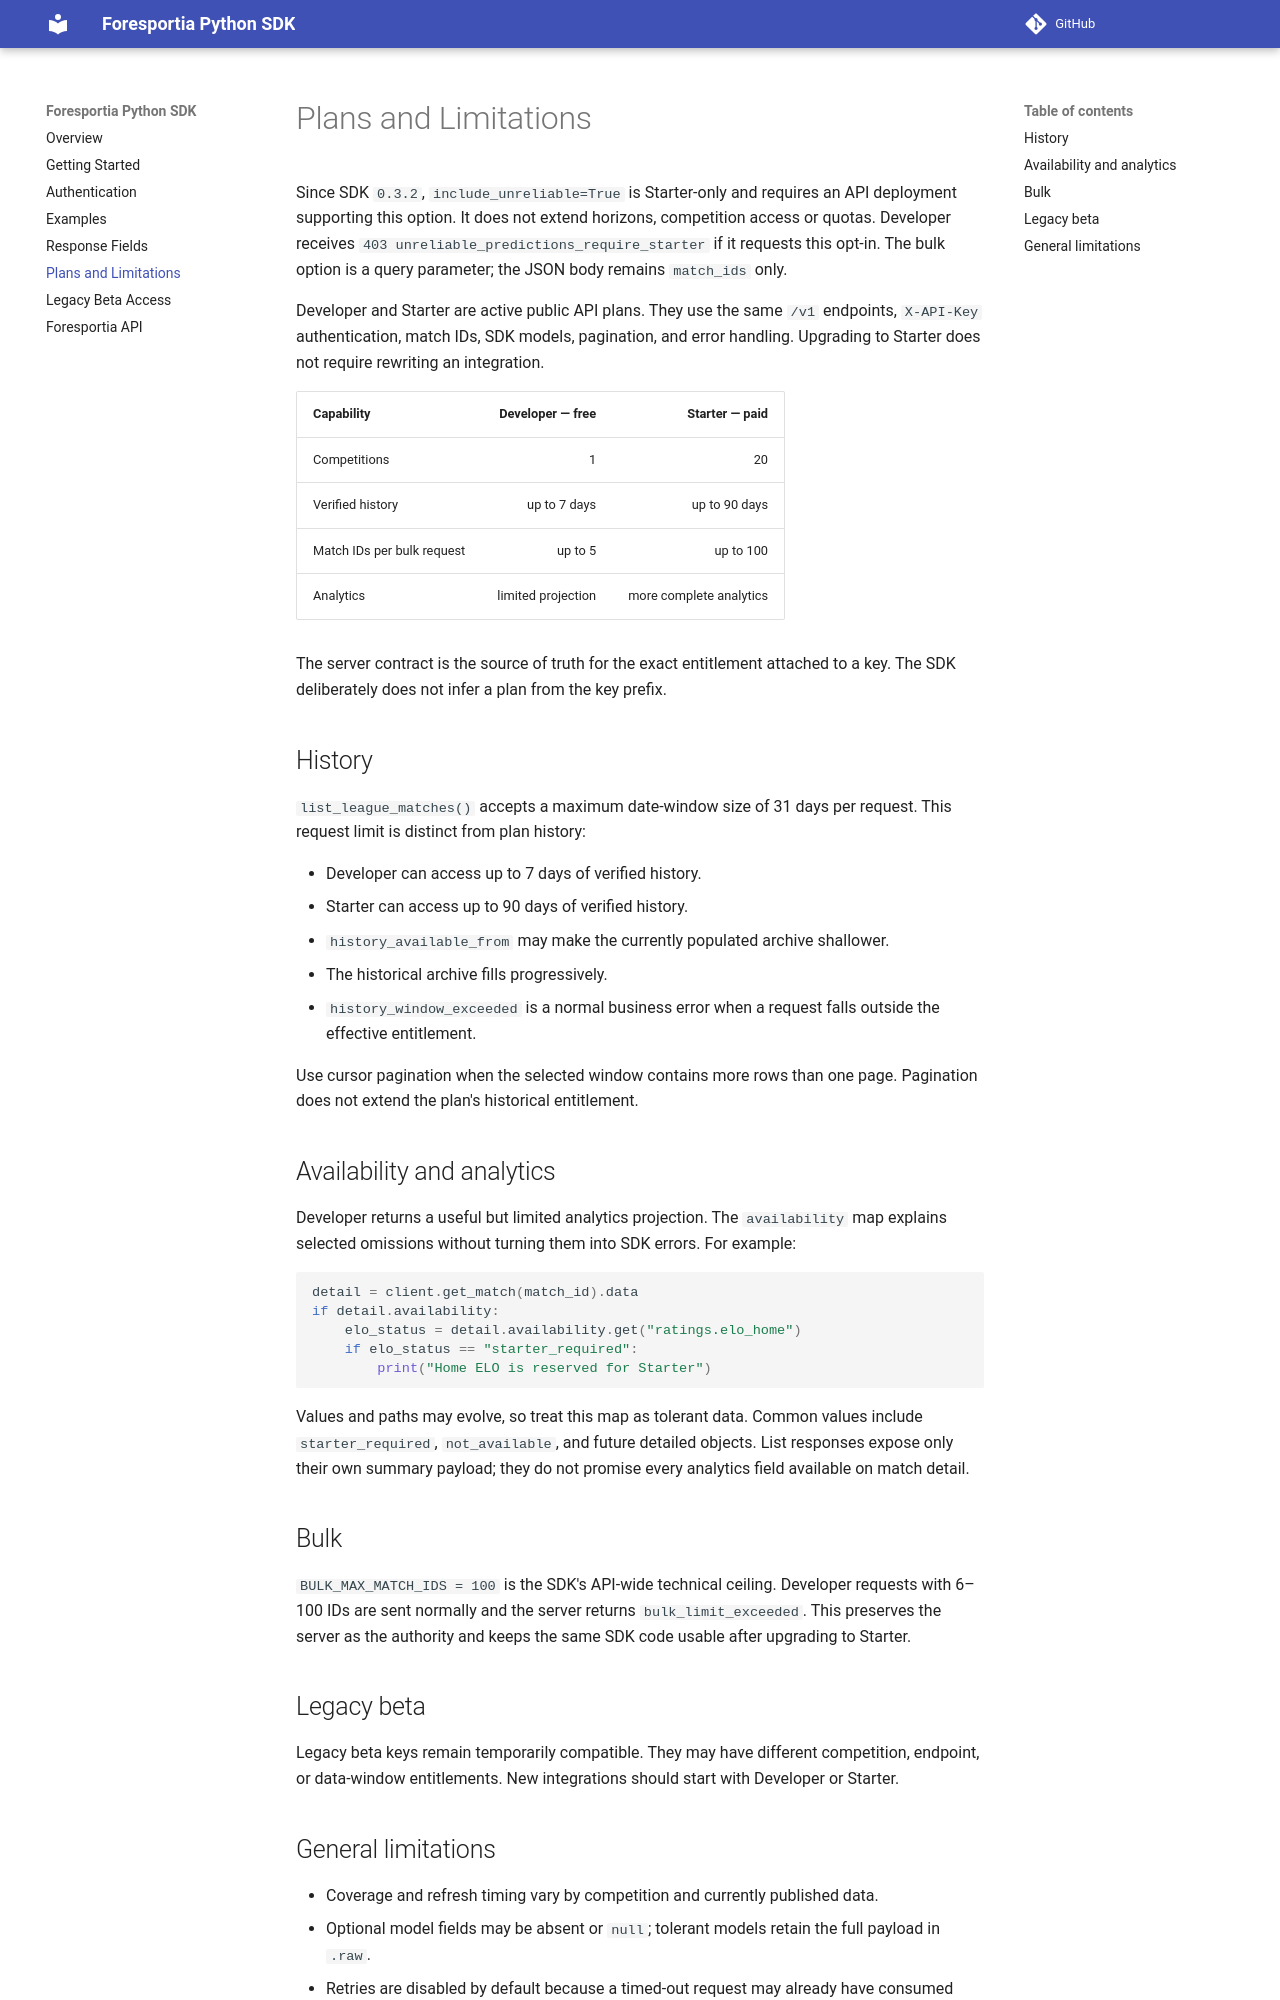

repository: Foresportia/foresportia-python · page: plan-limitations/index.html · generator: mkdocs

# Plans and Limitations

Since SDK `0.3.2`, `include_unreliable=True` is Starter-only and requires an
API deployment supporting this option. It does not
extend horizons, competition access or quotas. Developer receives
`403 unreliable_predictions_require_starter` if it requests this opt-in.
The bulk option is a query parameter; the JSON body remains `match_ids` only.

Developer and Starter are active public API plans. They use the same `/v1`
endpoints, `X-API-Key` authentication, match IDs, SDK models, pagination, and
error handling. Upgrading to Starter does not require rewriting an integration.

| Capability | Developer — free | Starter — paid |
|---|---:|---:|
| Competitions | 1 | 20 |
| Verified history | up to 7 days | up to 90 days |
| Match IDs per bulk request | up to 5 | up to 100 |
| Analytics | limited projection | more complete analytics |

The server contract is the source of truth for the exact entitlement attached
to a key. The SDK deliberately does not infer a plan from the key prefix.

## History

`list_league_matches()` accepts a maximum date-window size of 31 days per
request. This request limit is distinct from plan history:

- Developer can access up to 7 days of verified history.
- Starter can access up to 90 days of verified history.
- `history_available_from` may make the currently populated archive shallower.
- The historical archive fills progressively.
- `history_window_exceeded` is a normal business error when a request falls
  outside the effective entitlement.

Use cursor pagination when the selected window contains more rows than one
page. Pagination does not extend the plan's historical entitlement.

## Availability and analytics

Developer returns a useful but limited analytics projection. The
`availability` map explains selected omissions without turning them into SDK
errors. For example:

```python
detail = client.get_match(match_id).data
if detail.availability:
    elo_status = detail.availability.get("ratings.elo_home")
    if elo_status == "starter_required":
        print("Home ELO is reserved for Starter")
```

Values and paths may evolve, so treat this map as tolerant data. Common values
include `starter_required`, `not_available`, and future detailed objects. List
responses expose only their own summary payload; they do not promise every
analytics field available on match detail.

## Bulk

`BULK_MAX_MATCH_IDS = 100` is the SDK's API-wide technical ceiling. Developer
requests with 6–100 IDs are sent normally and the server returns
`bulk_limit_exceeded`. This preserves the server as the authority and keeps the
same SDK code usable after upgrading to Starter.

## Legacy beta

Legacy beta keys remain temporarily compatible. They may have different
competition, endpoint, or data-window entitlements. New integrations should
start with Developer or Starter.
